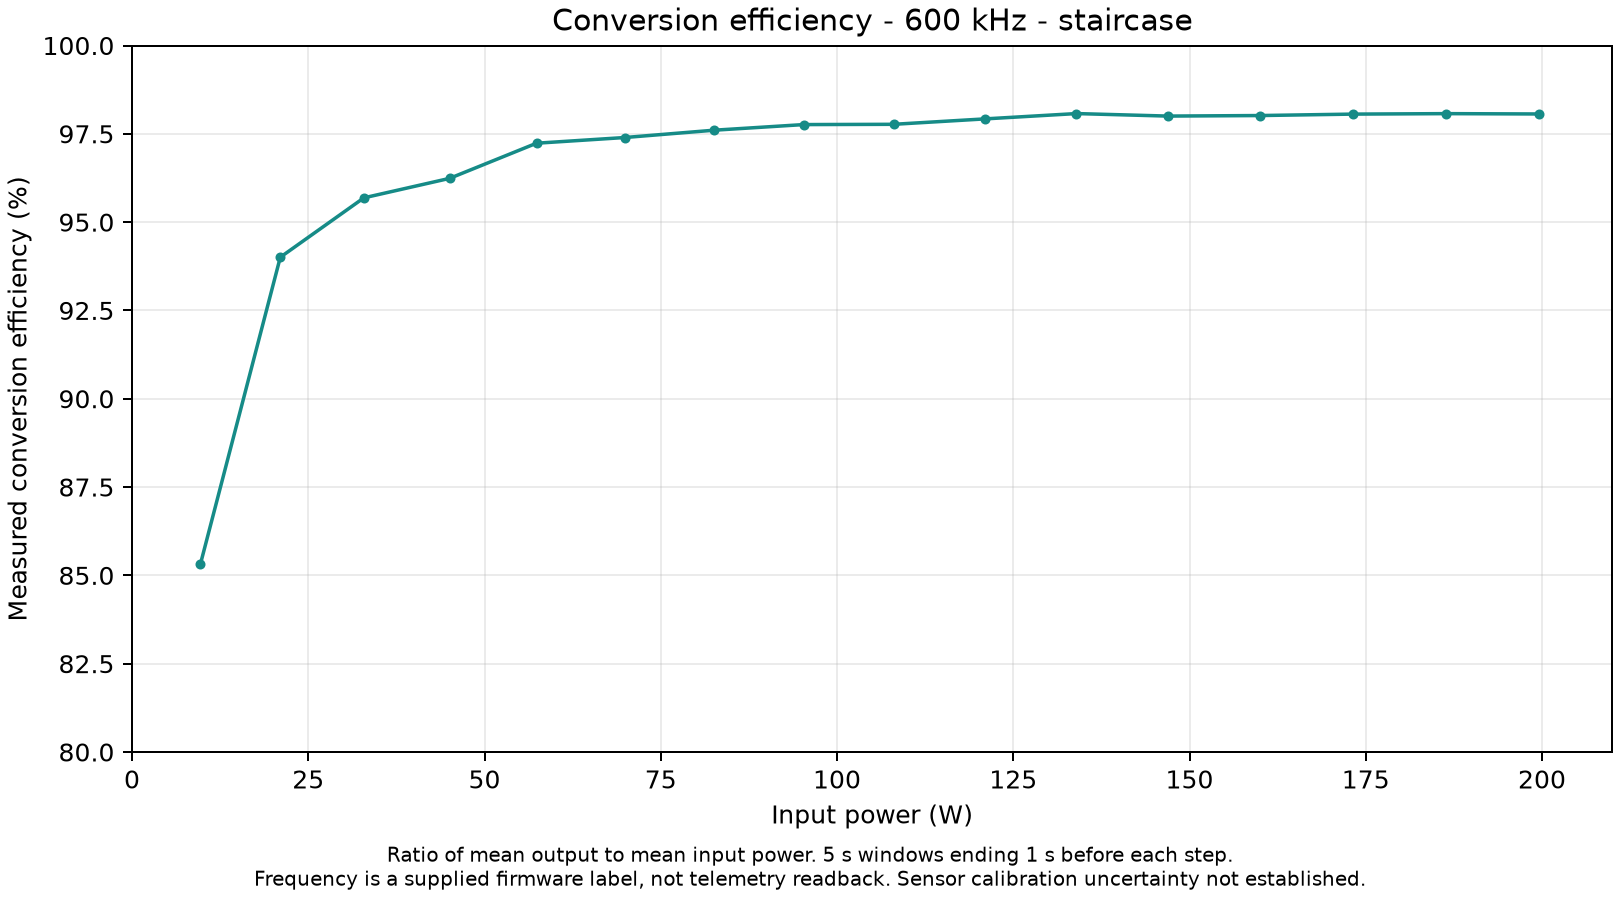

Values plotted in this chart, from the file beside it:
start_host_s, end_host_s, mean_pin_w, mean_pout_w, efficiency_pct, samples
26.1, 31.1, 9.706, 8.281, 85.32, 6894
56.12, 61.12, 21.04, 19.78, 94.01, 6897
86.11, 91.11, 32.88, 31.47, 95.69, 6898
116.1, 121.1, 45.05, 43.35, 96.24, 6898
146.1, 151.1, 57.38, 55.79, 97.23, 6899
176.1, 181.1, 69.87, 68.05, 97.39, 6897
206.1, 211.1, 82.52, 80.54, 97.6, 6901
236.1, 241.1, 95.26, 93.13, 97.76, 6901
266.1, 271.1, 108, 105.6, 97.77, 6901
296.1, 301.1, 121, 118.4, 97.92, 6900
326.2, 331.2, 134, 131.4, 98.07, 6899
356.1, 361.1, 146.9, 144, 98, 6900
386.1, 391.1, 160, 156.9, 98.02, 6901
416.1, 421.1, 173.1, 169.8, 98.06, 6900
446.1, 451.1, 186.3, 182.7, 98.07, 6899
476.1, 481.1, 199.5, 195.7, 98.06, 6901
